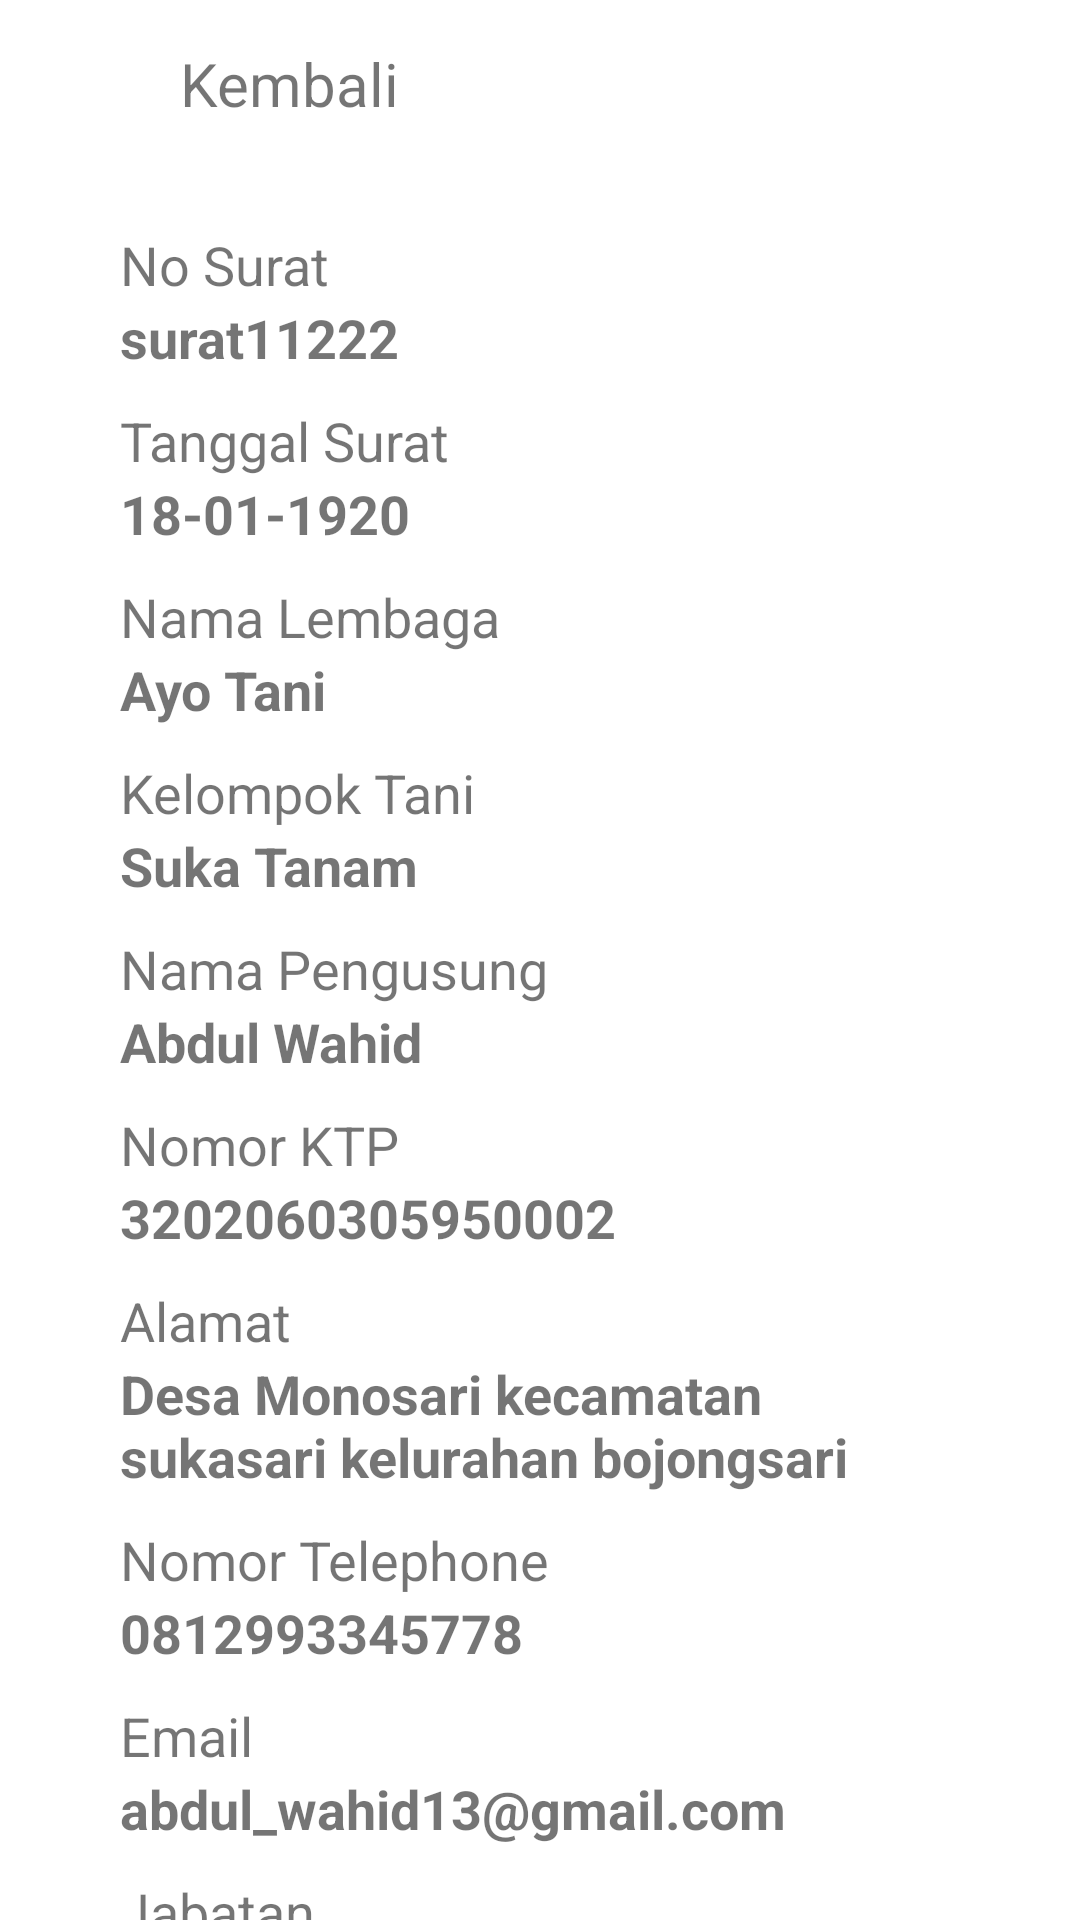

Android layout source for this screen:
<!-- AndroidManifest.xml: application theme AppTheme -->
<!-- res/layout/activity_detail.xml -->
<?xml version="1.0" encoding="utf-8"?>
<LinearLayout xmlns:android="http://schemas.android.com/apk/res/android"
    xmlns:app="http://schemas.android.com/apk/res-auto"
    android:layout_width="match_parent"
    android:layout_height="match_parent"
    android:background="@color/colorWhite"
    android:orientation="vertical">

    <com.google.android.material.appbar.AppBarLayout
        android:layout_width="match_parent"
        android:layout_height="wrap_content">

        <androidx.appcompat.widget.Toolbar
            android:id="@+id/toolbarHome"
            android:layout_width="match_parent"
            android:layout_height="?attr/actionBarSize"
            android:contentInsetStart="0dp"
            android:contentInsetLeft="0dp"
            android:contentInsetEnd="0dp"
            android:contentInsetRight="0dp"
            android:paddingHorizontal="16dp"
            app:contentInsetEnd="0dp"
            app:contentInsetLeft="0dp"
            app:contentInsetRight="0dp"
            app:contentInsetStart="0dp">

            <RelativeLayout
                android:layout_width="match_parent"
                android:layout_height="wrap_content">

                <ImageButton
                    android:background="?selectableItemBackground"
                    android:id="@+id/im_back"
                    android:layout_width="34dp"
                    android:layout_height="34dp"
                    android:layout_alignParentStart="true"
                    android:layout_gravity="center"
                    android:src="@drawable/ic_arrow_back" />

                <TextView
                    android:layout_width="wrap_content"
                    android:layout_height="wrap_content"
                    android:layout_centerInParent="true"
                    android:layout_toRightOf="@+id/im_back"
                    android:paddingLeft="10dp"
                    android:text="Kembali"
                    android:textSize="20sp" />

            </RelativeLayout>

        </androidx.appcompat.widget.Toolbar>

    </com.google.android.material.appbar.AppBarLayout>

    <ScrollView
        android:layout_width="match_parent"
        android:layout_height="wrap_content"
        android:paddingHorizontal="20dp"
        android:scrollbars="none">

        <LinearLayout
            android:layout_width="match_parent"
            android:layout_height="wrap_content"
            android:orientation="vertical"
            android:paddingHorizontal="20dp"
            android:paddingVertical="20dp">

            <TextView
                android:layout_width="wrap_content"
                android:layout_height="wrap_content"
                android:text="No Surat"
                android:textSize="18sp" />

            <TextView
                android:id="@+id/tv_no_surat"
                android:layout_width="wrap_content"
                android:layout_height="wrap_content"
                android:paddingBottom="10dp"
                android:text="surat11222"
                android:textSize="18sp"
                android:textStyle="bold" />

            <TextView
                android:layout_width="wrap_content"
                android:layout_height="wrap_content"
                android:text="Tanggal Surat"
                android:textSize="18sp" />

            <TextView
                android:id="@+id/tv_tgl_surat"
                android:layout_width="wrap_content"
                android:layout_height="wrap_content"
                android:paddingBottom="10sp"
                android:text="18-01-1920"
                android:textSize="18sp"
                android:textStyle="bold" />

            <TextView
                android:layout_width="wrap_content"
                android:layout_height="wrap_content"
                android:text="Nama Lembaga"
                android:textSize="18sp" />

            <TextView
                android:id="@+id/tv_lembaga"
                android:layout_width="wrap_content"
                android:layout_height="wrap_content"
                android:paddingBottom="10sp"
                android:text="Ayo Tani"
                android:textSize="18sp"
                android:textStyle="bold" />

            <TextView
                android:layout_width="wrap_content"
                android:layout_height="wrap_content"
                android:text="Kelompok Tani"
                android:textSize="18sp" />

            <TextView
                android:id="@+id/tv_kel_tani"
                android:layout_width="wrap_content"
                android:layout_height="wrap_content"
                android:paddingBottom="10sp"
                android:text="Suka Tanam"
                android:textSize="18sp"
                android:textStyle="bold" />

            <TextView
                android:layout_width="wrap_content"
                android:layout_height="wrap_content"
                android:text="Nama Pengusung"
                android:textSize="18sp" />

            <TextView
                android:id="@+id/tv_nama_pengusung"
                android:layout_width="wrap_content"
                android:layout_height="wrap_content"
                android:paddingBottom="10sp"
                android:text="Abdul Wahid"
                android:textSize="18sp"
                android:textStyle="bold" />

            <TextView
                android:layout_width="wrap_content"
                android:layout_height="wrap_content"
                android:text="Nomor KTP"
                android:textSize="18sp" />

            <TextView
                android:id="@+id/tv_no_ktp"
                android:layout_width="wrap_content"
                android:layout_height="wrap_content"
                android:paddingBottom="10sp"
                android:text="3202060305950002"
                android:textSize="18sp"
                android:textStyle="bold" />

            <TextView
                android:layout_width="wrap_content"
                android:layout_height="wrap_content"
                android:text="Alamat"
                android:textSize="18sp" />

            <TextView
                android:id="@+id/tv_alamat"
                android:layout_width="wrap_content"
                android:layout_height="wrap_content"
                android:paddingBottom="10sp"
                android:text="Desa Monosari kecamatan sukasari kelurahan bojongsari"
                android:textSize="18sp"
                android:textStyle="bold" />

            <TextView
                android:layout_width="wrap_content"
                android:layout_height="wrap_content"
                android:text="Nomor Telephone"
                android:textSize="18sp" />

            <TextView
                android:id="@+id/tv_no_telpon"
                android:layout_width="wrap_content"
                android:layout_height="wrap_content"
                android:paddingBottom="10sp"
                android:text="0812993345778"
                android:textSize="18sp"
                android:textStyle="bold" />

            <TextView
                android:layout_width="wrap_content"
                android:layout_height="wrap_content"
                android:text="Email"
                android:textSize="18sp" />

            <TextView
                android:id="@+id/tv_email"
                android:layout_width="wrap_content"
                android:layout_height="wrap_content"
                android:paddingBottom="10sp"
                android:text="abdul_wahid13@gmail.com"
                android:textSize="18sp"
                android:textStyle="bold" />

            <TextView
                android:layout_width="wrap_content"
                android:layout_height="wrap_content"
                android:text="Jabatan"
                android:textSize="18sp" />

            <TextView
                android:id="@+id/tv_jabatan"
                android:layout_width="wrap_content"
                android:layout_height="wrap_content"
                android:paddingBottom="10sp"
                android:text="Kepala Bidang"
                android:textSize="18sp"
                android:textStyle="bold" />

            <TextView
                android:layout_width="wrap_content"
                android:layout_height="wrap_content"
                android:text="Pendamping"
                android:textSize="18sp" />

            <TextView
                android:id="@+id/tv_pendamping"
                android:layout_width="wrap_content"
                android:layout_height="wrap_content"
                android:layout_marginBottom="10dp"
                android:text="shinta"
                android:textSize="18sp"
                android:textStyle="bold" />

            <TextView
                android:layout_width="wrap_content"
                android:layout_height="wrap_content"
                android:text="Nomor Telphone Pendamping"
                android:textSize="18sp" />

            <TextView
                android:id="@+id/tv_no_tlp_pendamping"
                android:layout_width="wrap_content"
                android:layout_height="wrap_content"
                android:layout_marginBottom="10dp"
                android:text="085677799334"
                android:textSize="18sp"
                android:textStyle="bold" />
        </LinearLayout>
    </ScrollView>
</LinearLayout>
<!-- resources referenced by this layout -->
<resources>
  <color name="colorWhite">#fff</color>
  <style name="AppTheme" parent="Theme.AppCompat.Light.DarkActionBar">
          
          <item name="colorPrimary">@color/colorWhite</item>
          <item name="colorPrimaryDark">@color/colorWhite</item>
          <item name="colorAccent">@color/colorPrimary</item>
          <item name="windowActionBar">false</item>
          <item name="windowNoTitle">true</item>
          <item name="android:statusBarColor">@color/colorWhite</item>
          <item name="android:windowLightStatusBar">true</item>
      </style>
  <color name="colorPrimary">#545454</color>
</resources>
